Image classification data set "dataset" (aadarshagarwal1/ETR on GitHub). Class labels (3): blue, red, yellow.

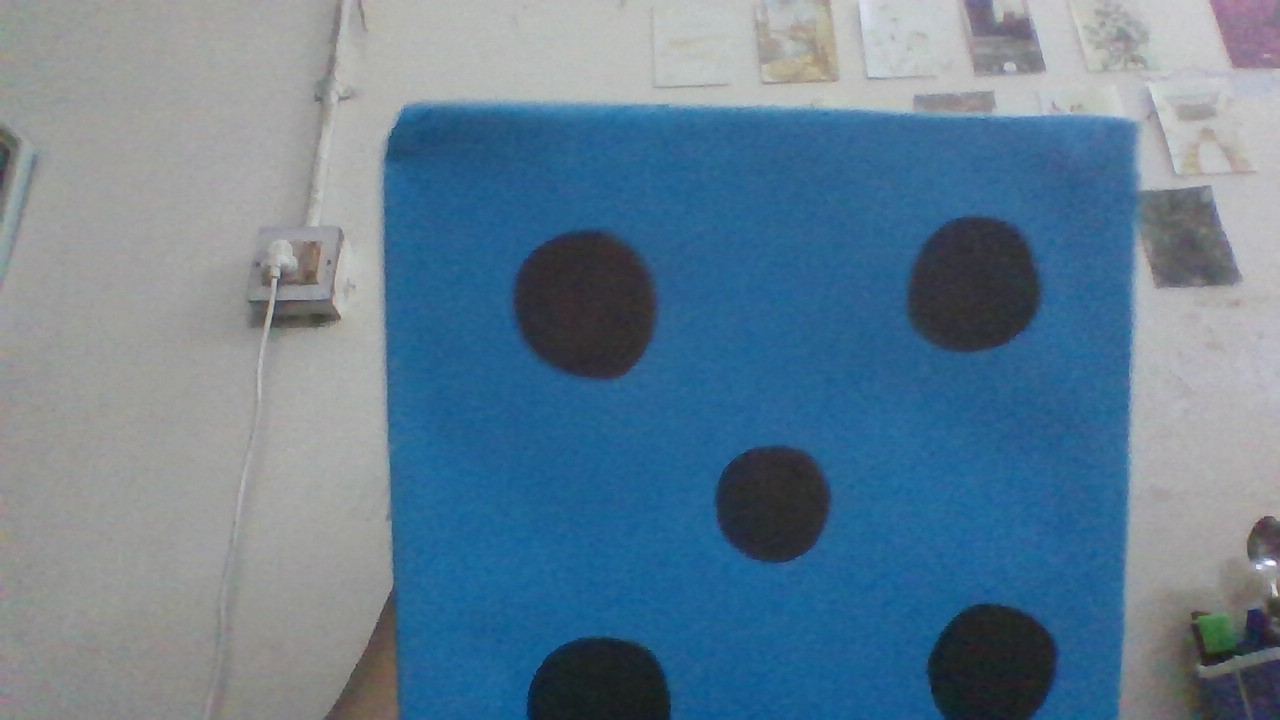
Label: blue

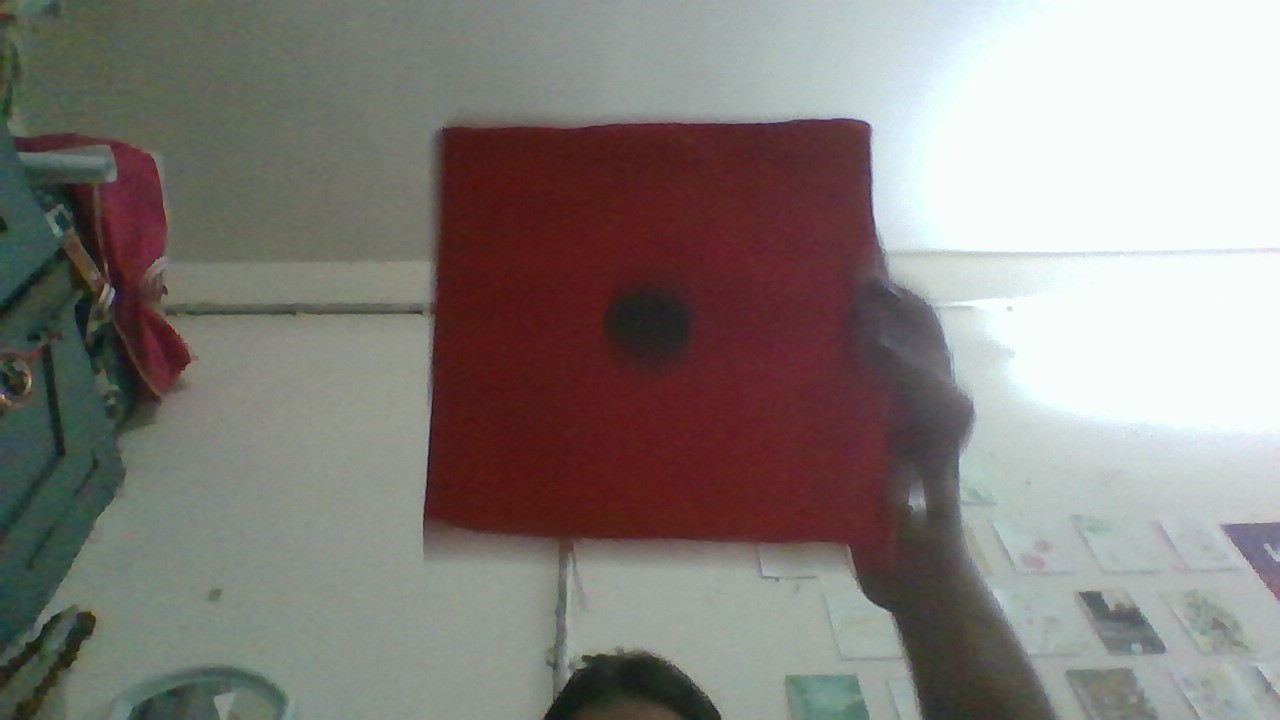
Label: red

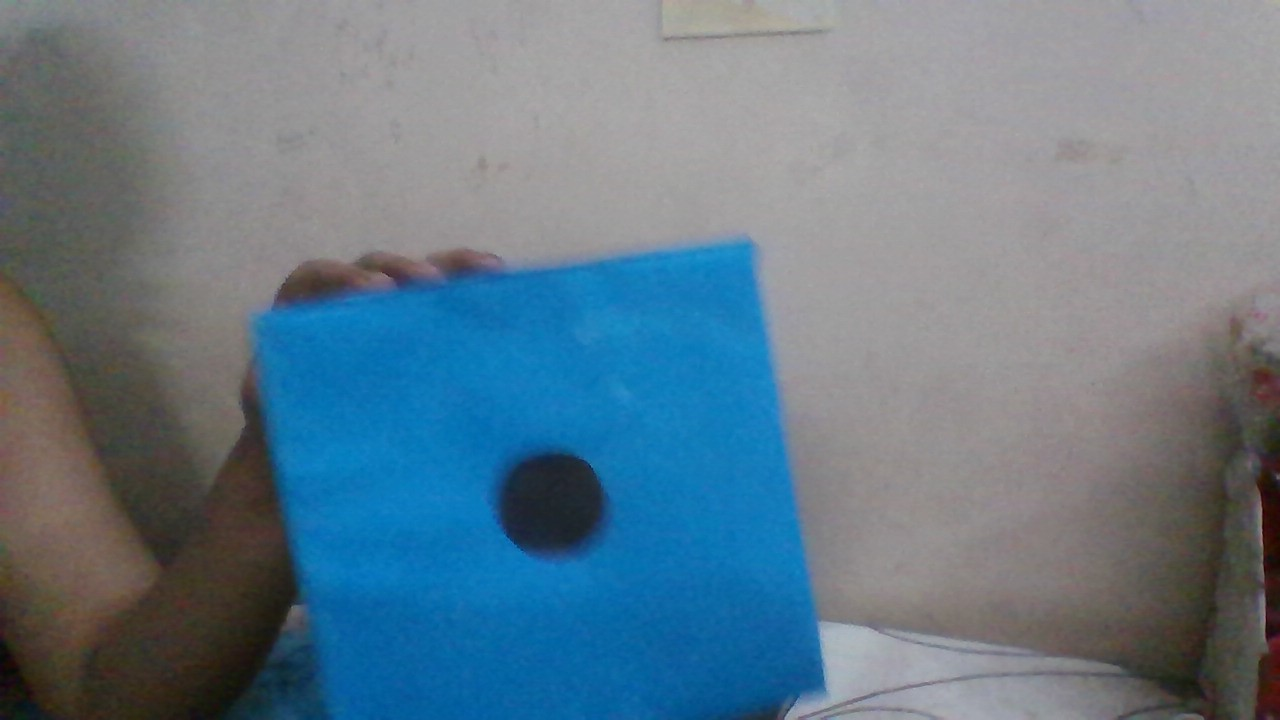
Label: blue

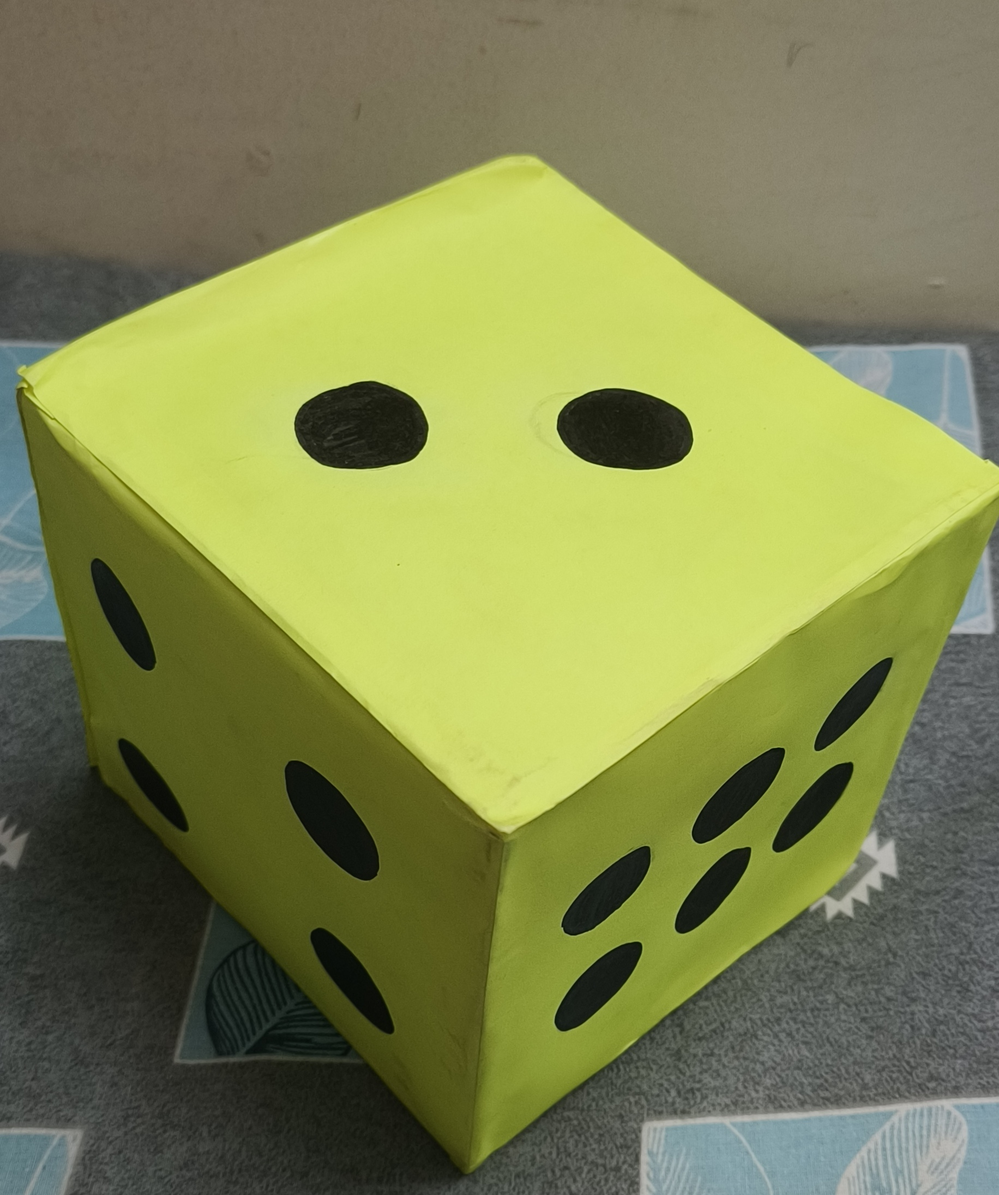
Label: yellow

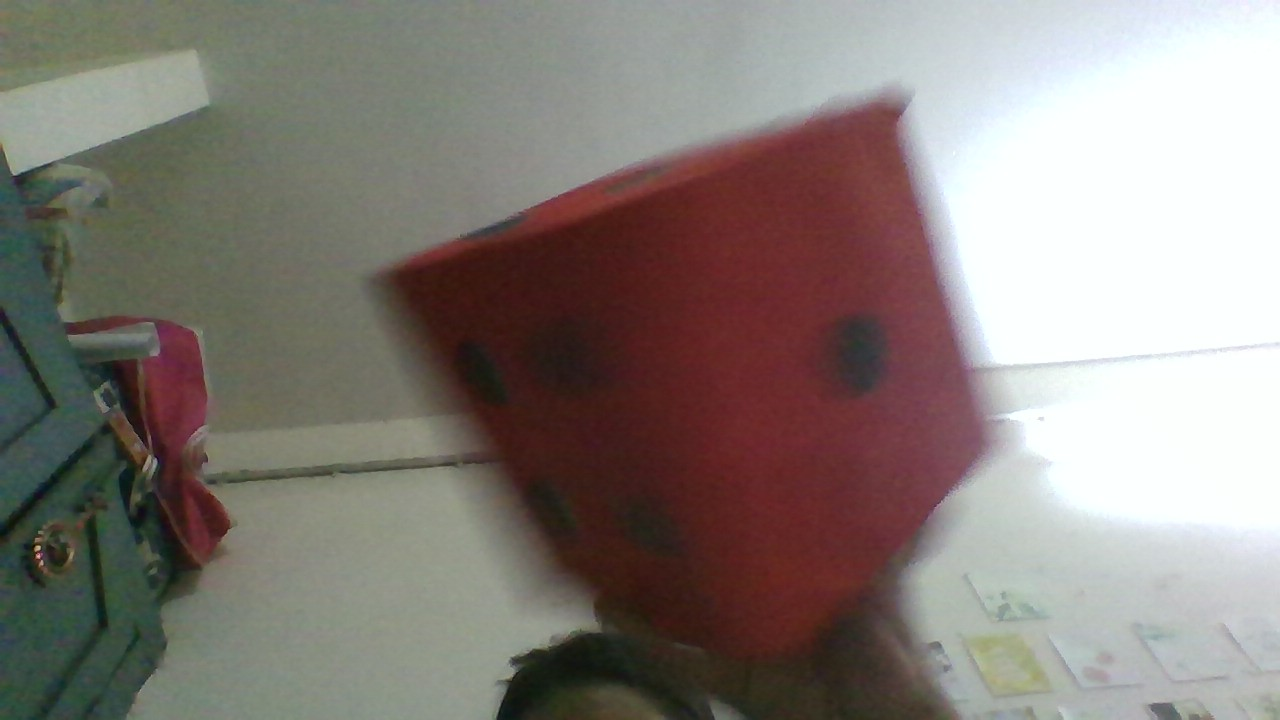
Label: red

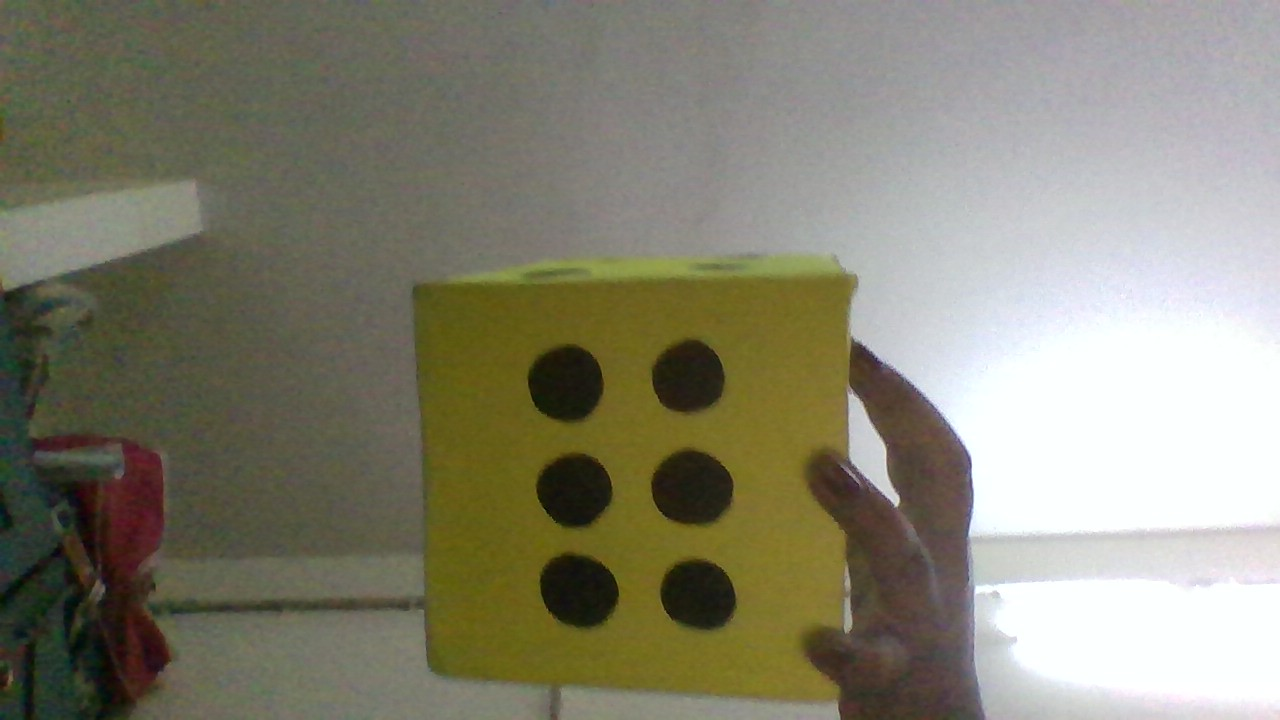
Label: yellow
